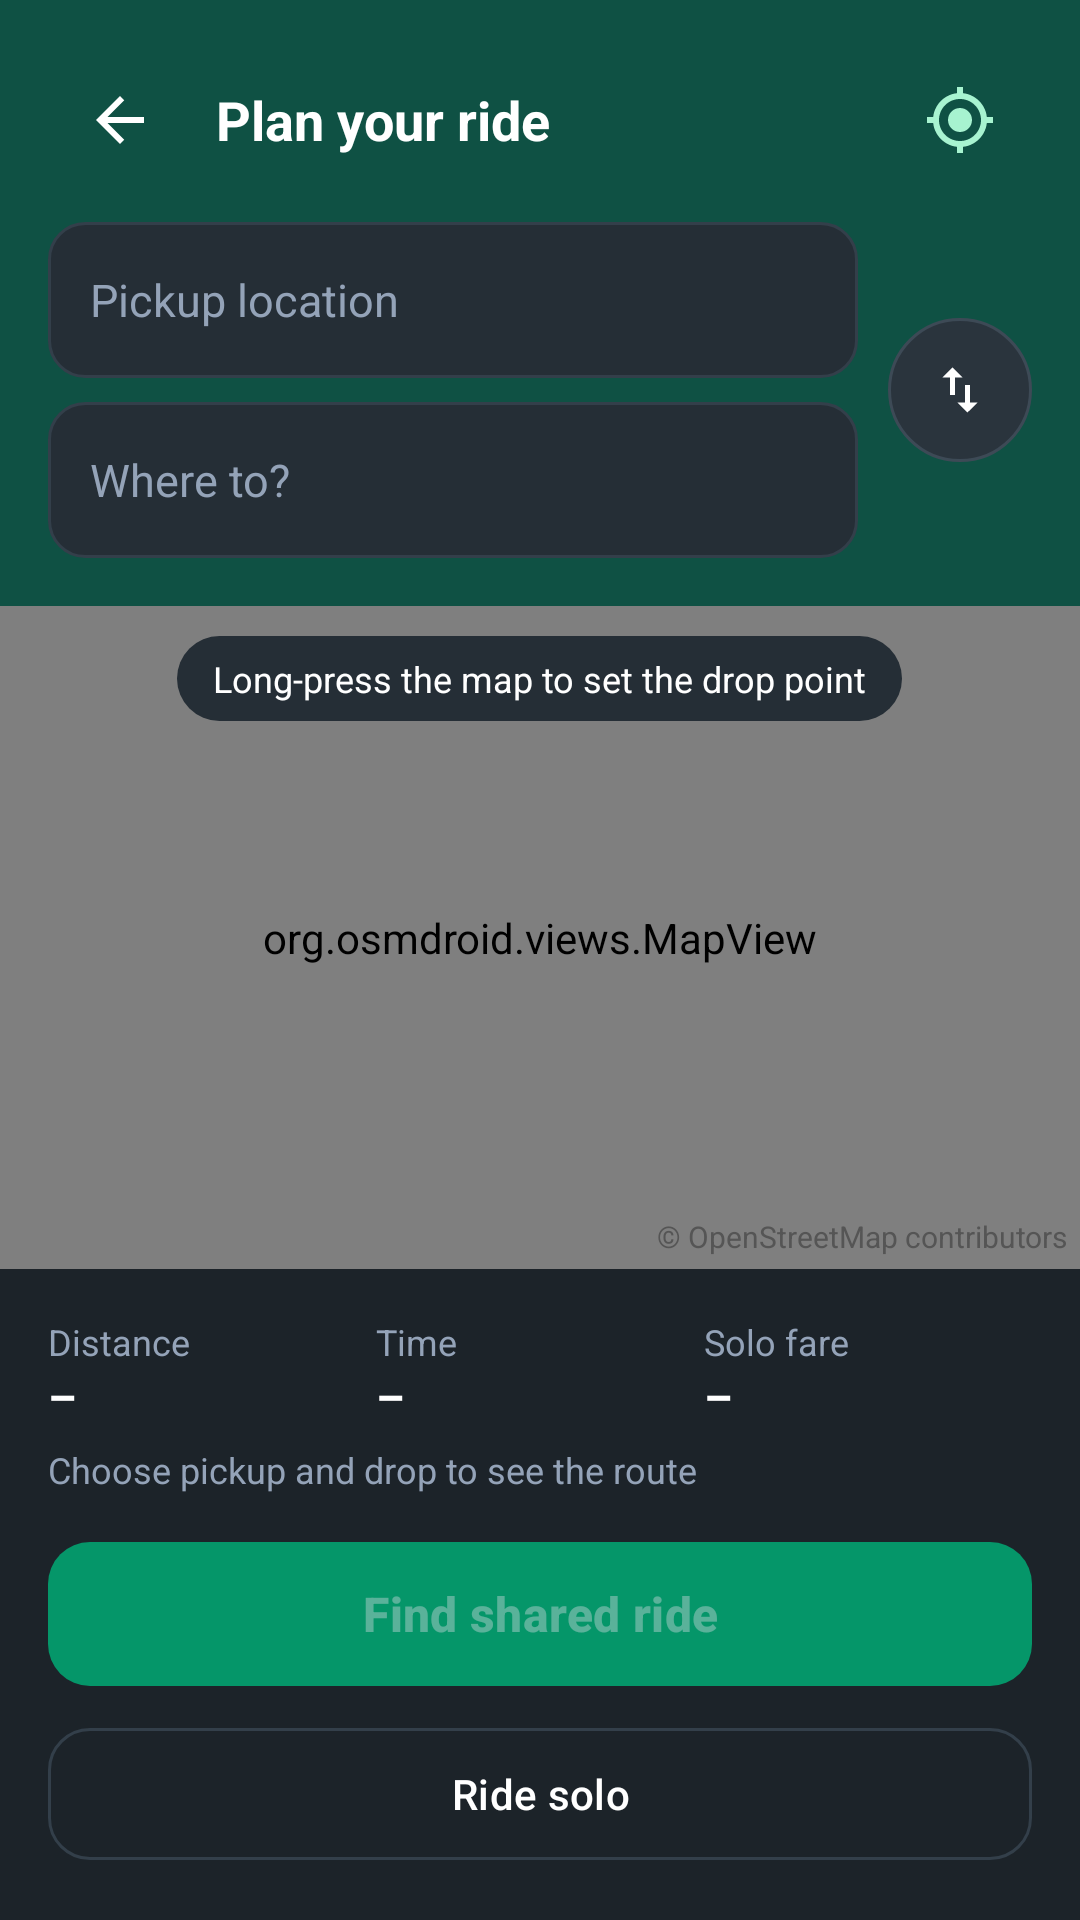

Here is an Android app screen rendered from its layout file. Give the layout XML and the strings, colors and styles it references.
<!-- AndroidManifest.xml: application theme Theme.CabFusion -->
<!-- res/layout/activity_location_selection.xml -->
<?xml version="1.0" encoding="utf-8"?>
<LinearLayout xmlns:android="http://schemas.android.com/apk/res/android" xmlns:app="http://schemas.android.com/apk/res-auto"
    android:layout_width="match_parent" android:layout_height="match_parent" android:background="@color/dark_bg" android:orientation="vertical">
    <LinearLayout android:layout_width="match_parent" android:layout_height="wrap_content" android:background="@color/primary_emerald"
        android:orientation="vertical" android:padding="16dp">
        <LinearLayout android:layout_width="match_parent" android:layout_height="wrap_content" android:gravity="center_vertical">
            <ImageView android:id="@+id/btnBack" android:layout_width="48dp" android:layout_height="48dp" android:padding="12dp"
                android:src="@drawable/ic_back" android:contentDescription="Back"/>
            <TextView android:layout_width="0dp" android:layout_height="wrap_content" android:layout_weight="1" android:layout_marginStart="8dp"
                android:text="Plan your ride" android:textColor="@color/text_white" android:textSize="18sp" android:textStyle="bold"/>
            <ImageView android:id="@+id/btnMyLocation" android:layout_width="48dp" android:layout_height="48dp" android:padding="12dp"
                android:src="@drawable/ic_my_location" app:tint="@color/text_soft" android:contentDescription="Use my location"/>
        </LinearLayout>
        <LinearLayout android:layout_width="match_parent" android:layout_height="wrap_content" android:layout_marginTop="10dp" android:gravity="center_vertical">
            <LinearLayout android:layout_width="0dp" android:layout_height="wrap_content" android:layout_weight="1" android:orientation="vertical">
                <AutoCompleteTextView android:id="@+id/etPickup" style="@style/CF.Input" android:layout_width="match_parent" android:layout_height="wrap_content"
                    android:completionThreshold="2" android:hint="Pickup location" android:imeOptions="actionNext" android:inputType="text" android:dropDownHeight="wrap_content"/>
                <AutoCompleteTextView android:id="@+id/etDrop" style="@style/CF.Input" android:layout_width="match_parent" android:layout_height="wrap_content"
                    android:layout_marginTop="8dp" android:completionThreshold="2" android:hint="Where to?" android:imeOptions="actionDone" android:inputType="text"/>
            </LinearLayout>
            <FrameLayout android:id="@+id/btnSwap" android:layout_width="48dp" android:layout_height="48dp" android:layout_marginStart="10dp"
                android:background="@drawable/bg_swap_button">
                <ImageView android:layout_width="20dp" android:layout_height="20dp" android:layout_gravity="center" android:src="@drawable/ic_swap" android:contentDescription="Swap"/>
            </FrameLayout>
        </LinearLayout>
    </LinearLayout>

    <FrameLayout android:layout_width="match_parent" android:layout_height="0dp" android:layout_weight="1">
        <org.osmdroid.views.MapView android:id="@+id/map" android:layout_width="match_parent" android:layout_height="match_parent"/>
        <TextView android:id="@+id/tvMapHint" android:layout_width="wrap_content" android:layout_height="wrap_content"
            android:layout_gravity="top|center_horizontal" android:layout_marginTop="10dp" android:background="@drawable/bg_chip"
            android:paddingHorizontal="12dp" android:paddingVertical="6dp" android:text="Long-press the map to set the drop point"
            android:textColor="@color/text_white" android:textSize="12sp"/>
        <TextView android:layout_width="wrap_content" android:layout_height="wrap_content" android:layout_gravity="bottom|end"
            android:padding="4dp" android:text="© OpenStreetMap contributors" android:textColor="#555555" android:textSize="10sp"/>
    </FrameLayout>

    <LinearLayout android:id="@+id/panelTrip" android:layout_width="match_parent" android:layout_height="wrap_content"
        android:background="@color/dark_card" android:orientation="vertical" android:padding="16dp">
        <LinearLayout android:layout_width="match_parent" android:layout_height="wrap_content" android:baselineAligned="false">
            <LinearLayout android:layout_width="0dp" android:layout_height="wrap_content" android:layout_weight="1" android:orientation="vertical">
                <TextView style="@style/CF.Label" android:layout_width="wrap_content" android:layout_height="wrap_content" android:text="Distance"/>
                <TextView android:id="@+id/tvDistance" style="@style/CF.Body" android:layout_width="wrap_content" android:layout_height="wrap_content" android:text="–" android:textStyle="bold"/>
            </LinearLayout>
            <LinearLayout android:layout_width="0dp" android:layout_height="wrap_content" android:layout_weight="1" android:orientation="vertical">
                <TextView style="@style/CF.Label" android:layout_width="wrap_content" android:layout_height="wrap_content" android:text="Time"/>
                <TextView android:id="@+id/tvDuration" style="@style/CF.Body" android:layout_width="wrap_content" android:layout_height="wrap_content" android:text="–" android:textStyle="bold"/>
            </LinearLayout>
            <LinearLayout android:layout_width="0dp" android:layout_height="wrap_content" android:layout_weight="1" android:orientation="vertical">
                <TextView style="@style/CF.Label" android:layout_width="wrap_content" android:layout_height="wrap_content" android:text="Solo fare"/>
                <TextView android:id="@+id/tvFare" style="@style/CF.Body" android:layout_width="wrap_content" android:layout_height="wrap_content" android:text="–" android:textStyle="bold"/>
            </LinearLayout>
        </LinearLayout>
        <TextView android:id="@+id/tvRouteSource" style="@style/CF.Label" android:layout_width="wrap_content" android:layout_height="wrap_content"
            android:layout_marginTop="6dp" android:text="Choose pickup and drop to see the route"/>
        <com.google.android.material.button.MaterialButton android:id="@+id/btnShared" style="@style/CF.Button" android:layout_width="match_parent"
            android:layout_height="wrap_content" android:layout_marginTop="12dp" android:enabled="false" android:text="Find shared ride"/>
        <com.google.android.material.button.MaterialButton android:id="@+id/btnSolo" style="@style/CF.Button.Outline" android:layout_width="match_parent"
            android:layout_height="wrap_content" android:layout_marginTop="6dp" android:enabled="false" android:text="Ride solo"/>
    </LinearLayout>
</LinearLayout>
<!-- resources referenced by this layout -->
<resources>
  <color name="dark_bg">#12161A</color>
  <color name="dark_card">#1C2329</color>
  <color name="primary_emerald">#0F5144</color>
  <color name="text_soft">#A7F3D0</color>
  <color name="text_white">#FFFFFF</color>
  <!-- drawable bg_chip (drawable) -->
  <?xml version="1.0" encoding="utf-8"?>
  <shape xmlns:android="http://schemas.android.com/apk/res/android">
      <solid android:color="@color/dark_input"/>
      <corners android:radius="999dp"/>
  </shape>
  <!-- drawable bg_swap_button (drawable) -->
  <?xml version="1.0" encoding="utf-8"?>
  <shape xmlns:android="http://schemas.android.com/apk/res/android" android:shape="oval">
      <solid android:color="#2a343d"/>
      <stroke
          android:width="1dp"
          android:color="#3d4a56"/>
  </shape>
  <!-- drawable ic_back (drawable) -->
  <?xml version="1.0" encoding="utf-8"?>
  <vector xmlns:android="http://schemas.android.com/apk/res/android" android:width="24dp" android:height="24dp"
      android:viewportWidth="24" android:viewportHeight="24" android:tint="#FFFFFF">
      <path android:fillColor="#FFFFFFFF" android:pathData="M20,11H7.83l5.59,-5.59L12,4l-8,8 8,8 1.41,-1.41L7.83,13H20v-2z"/>
  </vector>
  <!-- drawable ic_swap (drawable) -->
  <?xml version="1.0" encoding="utf-8"?>
  <vector xmlns:android="http://schemas.android.com/apk/res/android" android:width="24dp" android:height="24dp"
      android:viewportWidth="24" android:viewportHeight="24" android:tint="#FFFFFF">
      <path android:fillColor="#FFFFFFFF" android:pathData="M16,17.01V10h-2v7.01h-3L15,21l4,-3.99h-3zM9,3L5,6.99h3V14h2V6.99h3L9,3z"/>
  </vector>
  <style name="CF.Body" parent="">
          <item name="android:textColor">@color/text_white</item>
          <item name="android:textSize">15sp</item>
      </style>
  <style name="CF.Button" parent="Widget.Material3.Button">
          <item name="android:minHeight">56dp</item>
          <item name="android:textSize">16sp</item>
          <item name="android:textStyle">bold</item>
          <item name="backgroundTint">@color/accent_teal</item>
          <item name="cornerRadius">14dp</item>
      </style>
  <style name="CF.Button.Outline" parent="Widget.Material3.Button.OutlinedButton">
          <item name="android:minHeight">52dp</item>
          <item name="android:textColor">@color/text_white</item>
          <item name="strokeColor">@color/dark_border</item>
          <item name="cornerRadius">14dp</item>
      </style>
  <style name="CF.Input" parent="">
          <item name="android:background">@drawable/bg_dark_input</item>
          <item name="android:textColor">@color/text_white</item>
          <item name="android:textColorHint">@color/text_muted</item>
          <item name="android:textSize">15sp</item>
          <item name="android:padding">14dp</item>
          <item name="android:minHeight">52dp</item>
      </style>
  <style name="CF.Label" parent="">
          <item name="android:textColor">@color/text_muted</item>
          <item name="android:textSize">12sp</item>
      </style>
  <color name="dark_input">#252E36</color>
  <color name="accent_teal">#059669</color>
  <color name="dark_border">#333F4A</color>
  <!-- drawable bg_dark_input (drawable) -->
  <?xml version="1.0" encoding="utf-8"?>
  <shape xmlns:android="http://schemas.android.com/apk/res/android">
      <solid android:color="@color/dark_input"/>
      <corners android:radius="12dp"/>
      <stroke
          android:width="1dp"
          android:color="@color/dark_border"/>
  </shape>
  <color name="text_muted">#94A3B8</color>
  <color name="accent_teal_bright">#10B981</color>
</resources>
